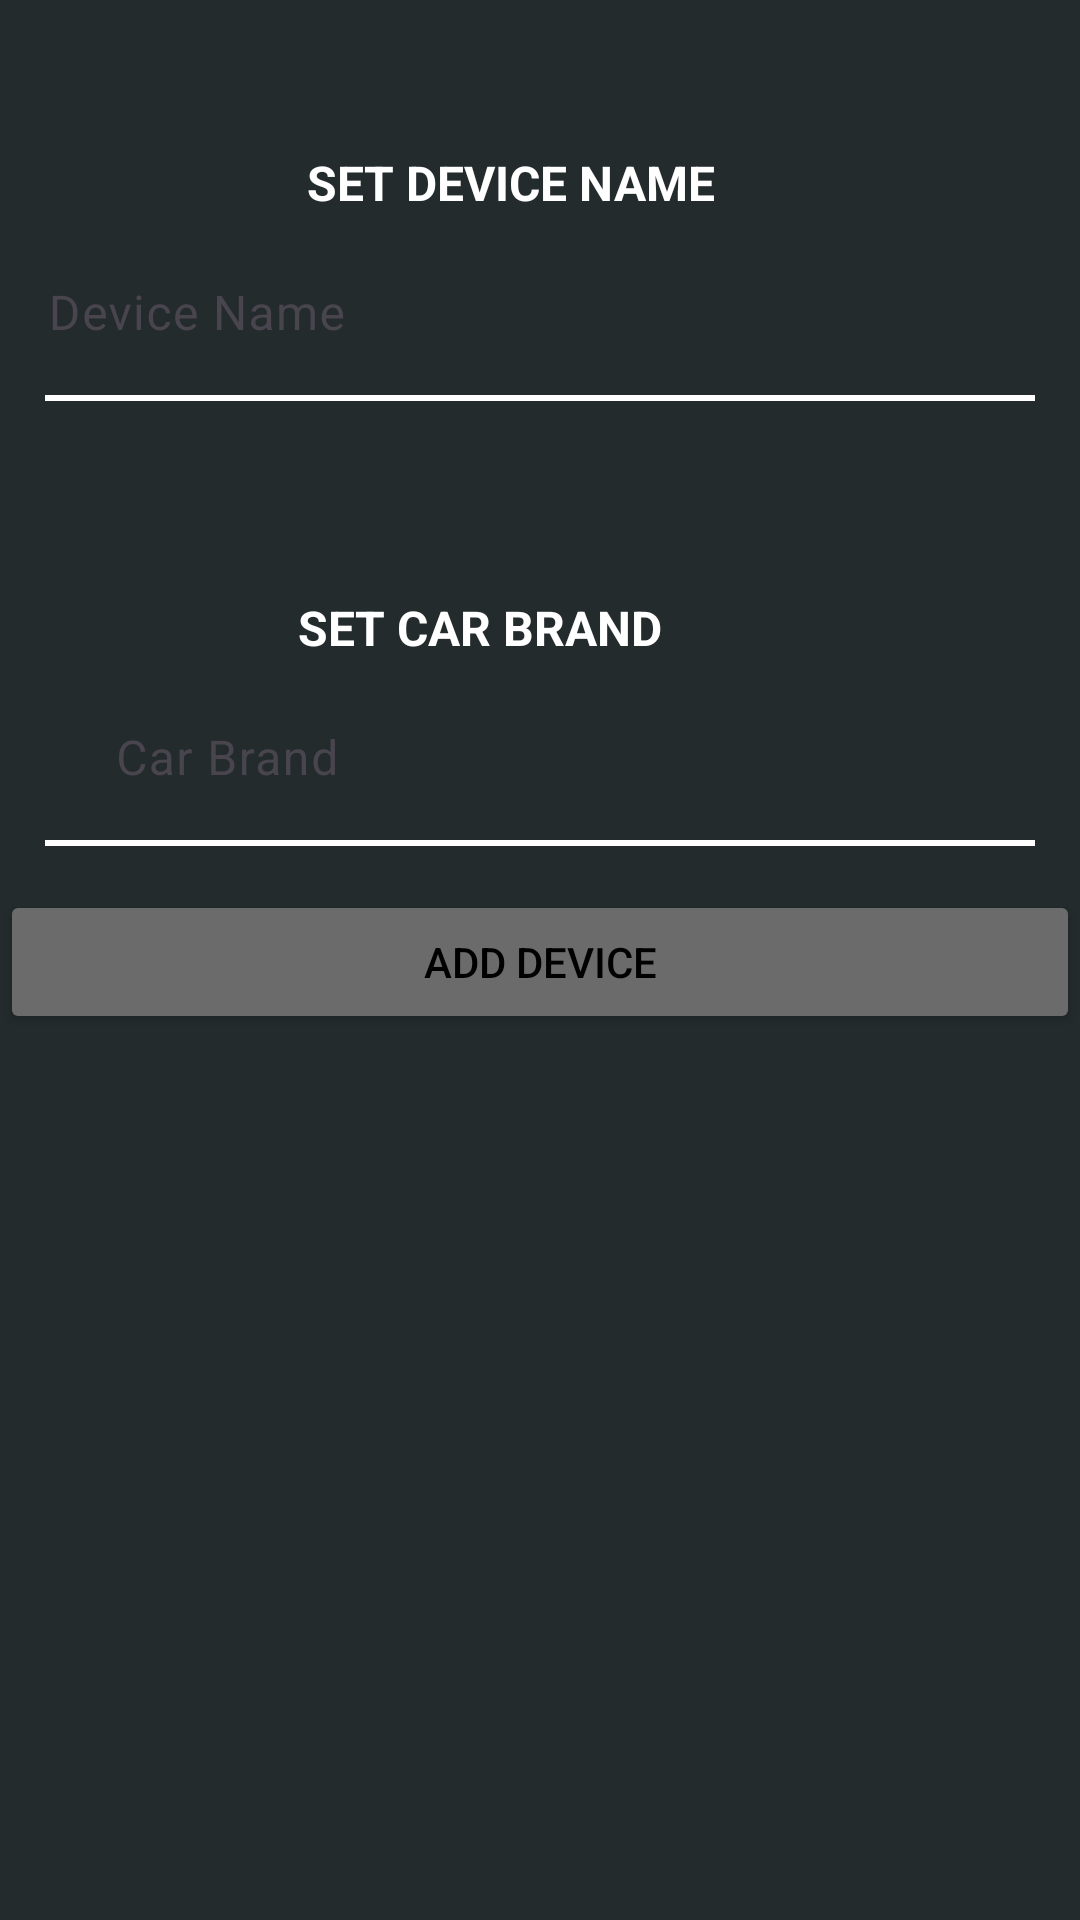

The Android layout XML behind this screen, and the referenced resources:
<!-- AndroidManifest.xml: application theme Theme.Autotalk -->
<!-- res/layout/activity_add_device.xml -->
<?xml version="1.0" encoding="utf-8"?>
<LinearLayout xmlns:android="http://schemas.android.com/apk/res/android"
    xmlns:app="http://schemas.android.com/apk/res-auto"
    xmlns:tools="http://schemas.android.com/tools"
    android:layout_width="match_parent"
    android:layout_height="match_parent"
    android:orientation="vertical"
    android:background="@color/background">
    <TextView
        android:layout_width="match_parent"
        android:layout_height="wrap_content"
        android:layout_marginStart="10dp"
        android:layout_marginTop="50dp"
        android:layout_marginEnd="30dp"
        android:gravity="center"
        android:text="SET DEVICE NAME"
        android:textColor="@color/white"
        android:textSize="16sp"
        tools:ignore="MissingConstraints"
        android:textStyle="bold"/>

    <LinearLayout
        android:layout_width="match_parent"
        android:layout_height="wrap_content"
        android:gravity="center"
        android:orientation="vertical"
        tools:ignore="MissingConstraints">
        <LinearLayout
            android:layout_width="match_parent"
            android:layout_height="wrap_content"
            android:gravity="center"
            android:orientation="vertical"
            tools:ignore="MissingConstraints">
            <com.google.android.material.textfield.TextInputLayout
                android:id="@+id/deviceName"
                android:layout_width="wrap_content"
                android:layout_height="60dp"
                android:hint="Device Name"
                app:boxStrokeWidth="0dp"
                app:boxStrokeWidthFocused="0dp"
                app:boxStrokeColor="#FFF"
                android:gravity="center"
                android:layout_gravity="left">
                <com.google.android.material.textfield.TextInputEditText
                    android:layout_width="250dp"
                    android:layout_height="wrap_content"
                    android:backgroundTint="@color/transparent"
                    android:textColor="@color/white"/>

            </com.google.android.material.textfield.TextInputLayout>

            <View
                android:layout_width="match_parent"
                android:layout_height="2dp"
                android:layout_marginStart="15dp"
                android:layout_marginEnd="15dp"
                android:background="@color/white"/>
            <TextView
                android:layout_width="match_parent"
                android:layout_height="wrap_content"
                android:layout_marginStart="30dp"
                android:layout_marginTop="1dp"
                android:layout_marginEnd="30dp"
                android:gravity="center"
                android:text=""
                android:textColor="#808080"
                android:textSize="10sp"
                tools:ignore="MissingConstraints" />
        </LinearLayout>
        <TextView
            android:layout_width="match_parent"
            android:layout_height="wrap_content"
            android:layout_marginStart="10dp"
            android:layout_marginTop="50dp"
            android:layout_marginEnd="30dp"
            android:gravity="center"
            android:text="SET CAR BRAND"
            android:textColor="@color/white"
            android:textSize="16sp"
            tools:ignore="MissingConstraints"
            android:textStyle="bold"/>

        <LinearLayout
            android:layout_width="match_parent"
            android:layout_height="wrap_content"
            android:gravity="center"
            android:orientation="vertical"
            tools:ignore="MissingConstraints">
            <LinearLayout
                android:layout_width="match_parent"
                android:layout_height="wrap_content"
                android:gravity="center"
                android:orientation="vertical"
                tools:ignore="MissingConstraints">
                <com.google.android.material.textfield.TextInputLayout
                    android:id="@+id/carBrand"
                    android:layout_width="wrap_content"
                    android:layout_height="60dp"
                    android:hint="     Car Brand"
                    app:boxStrokeWidth="0dp"
                    app:boxStrokeWidthFocused="0dp"
                    app:boxStrokeColor="#FFF"
                    android:gravity="center"
                    android:layout_gravity="left">
                    <com.google.android.material.textfield.TextInputEditText
                        android:layout_width="250dp"
                        android:layout_height="wrap_content"
                        android:backgroundTint="@color/transparent"
                        android:textColor="@color/white"/>
                </com.google.android.material.textfield.TextInputLayout>

                <View
                    android:layout_width="match_parent"
                    android:layout_height="2dp"
                    android:layout_marginStart="15dp"
                    android:layout_marginEnd="15dp"
                    android:background="@color/white"/>
                <TextView
                    android:layout_width="match_parent"
                    android:layout_height="wrap_content"
                    android:layout_marginStart="30dp"
                    android:layout_marginTop="1dp"
                    android:layout_marginEnd="30dp"
                    android:gravity="center"
                    android:text=""
                    android:textColor="#808080"
                    android:textSize="10sp"
                    tools:ignore="MissingConstraints" />
            </LinearLayout>

        </LinearLayout>
        <Button
            android:id="@+id/button_add_car"
            android:layout_width="match_parent"
            android:layout_height="wrap_content"
            android:text="Add device"
            app:backgroundTint="@color/button"
            android:textColor="@color/black"/>
    </LinearLayout>

</LinearLayout>
<!-- resources referenced by this layout -->
<resources>
  <color name="background">#242B2D</color>
  <color name="black">#FF000000</color>
  <color name="button">#6B6B6B</color>
  <color name="transparent">#00000000</color>
  <color name="white">#FFFFFFFF</color>
  <style name="Theme.Autotalk" parent="Base.Theme.Autotalk" />
  <style name="Base.Theme.Autotalk" parent="Theme.Material3.DayNight.NoActionBar">
          
          
      </style>
</resources>
